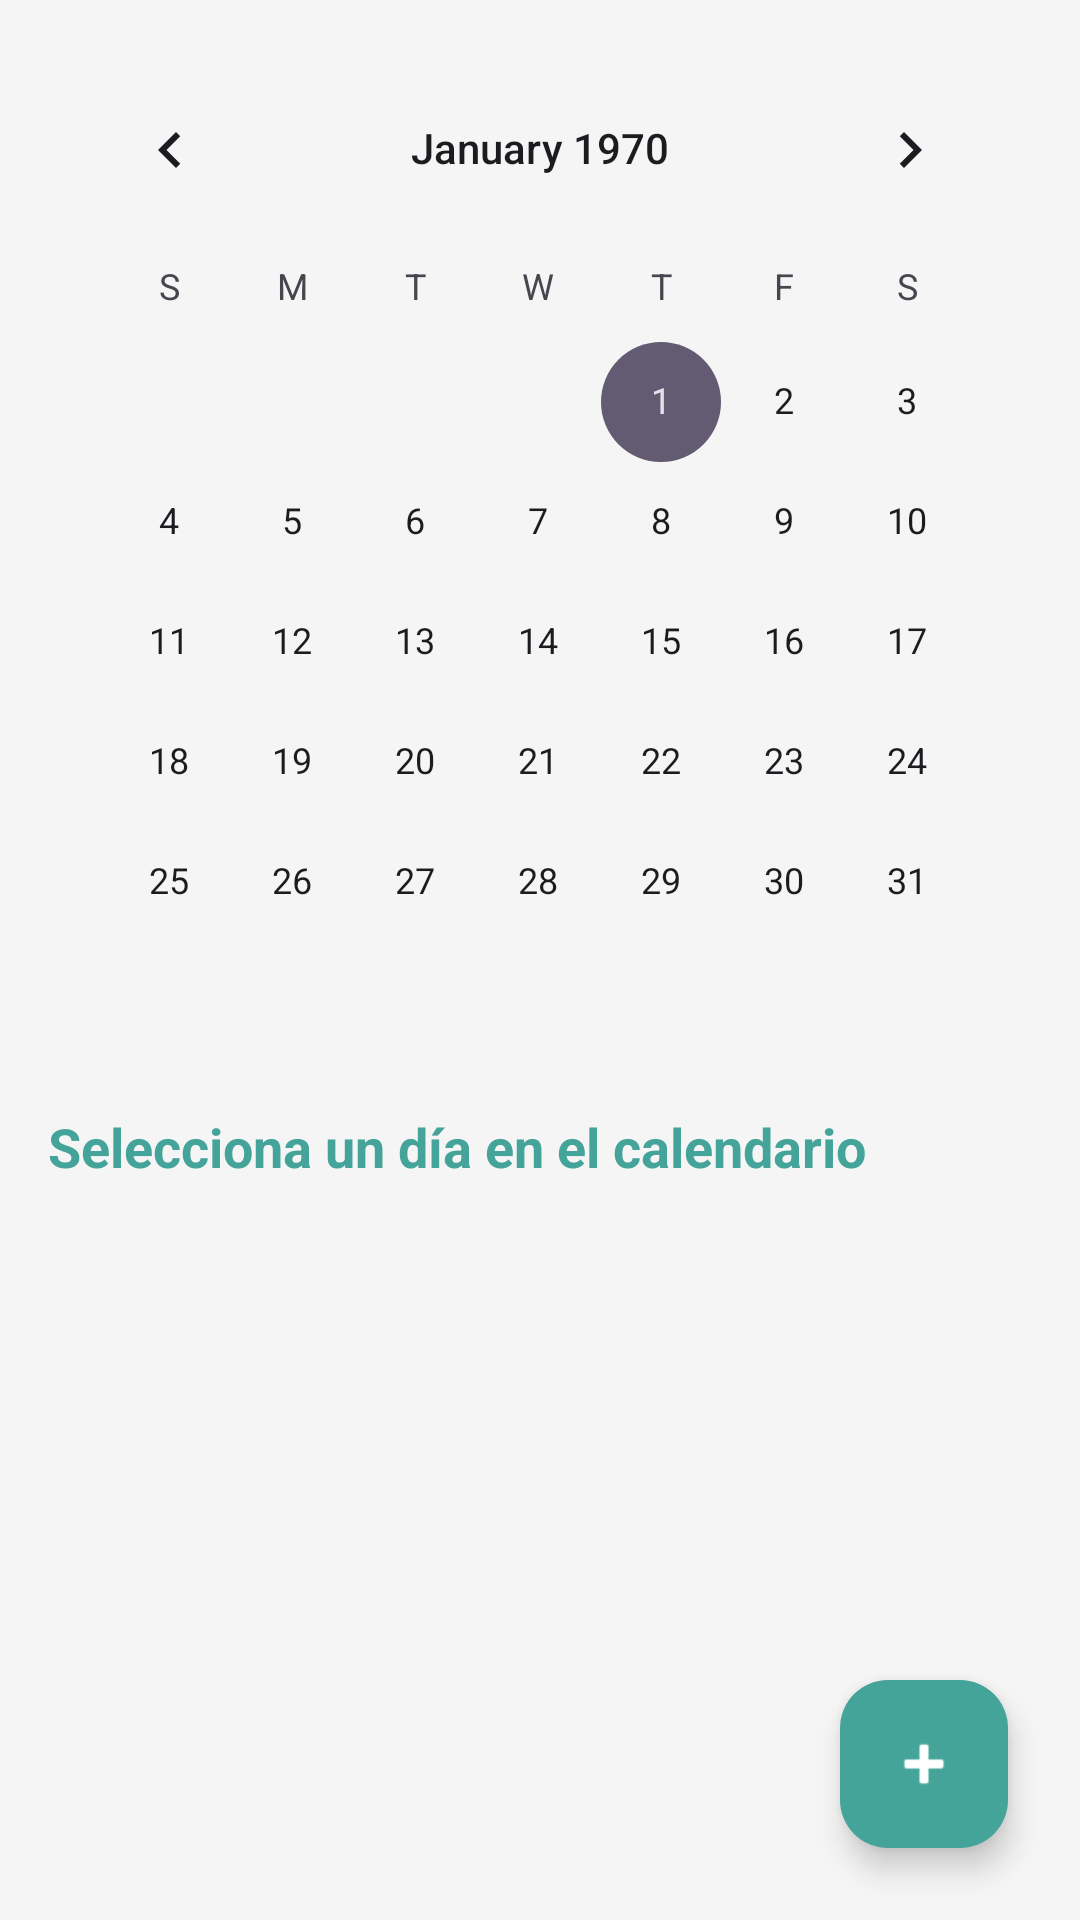

Here is an Android app screen rendered from its layout file. Give the layout XML and the strings, colors and styles it references.
<!-- AndroidManifest.xml: application theme Theme.ProyectoPetConnect -->
<!-- res/layout/fragment_agenda.xml -->
<?xml version="1.0" encoding="utf-8"?>
<androidx.constraintlayout.widget.ConstraintLayout xmlns:android="http://schemas.android.com/apk/res/android"
    xmlns:app="http://schemas.android.com/apk/res-auto"
    android:layout_width="match_parent"
    android:layout_height="match_parent"
    android:background="@color/color_fondo_pantalla"> <LinearLayout
    android:layout_width="match_parent"
    android:layout_height="match_parent"
    android:orientation="vertical"
    android:padding="16dp"
    app:layout_constraintTop_toTopOf="parent"
    app:layout_constraintBottom_toBottomOf="parent"
    app:layout_constraintStart_toStartOf="parent"
    app:layout_constraintEnd_toEndOf="parent">

    <CalendarView
        android:id="@+id/calendarView"
        android:layout_width="match_parent"
        android:layout_height="wrap_content" />

    <TextView
        android:id="@+id/tvFechaSeleccionada"
        android:layout_width="match_parent"
        android:layout_height="wrap_content"
        android:text="Selecciona un día en el calendario"
        android:layout_marginTop="16dp"
        android:textSize="18sp"
        android:textStyle="bold"
        android:textColor="@color/colorPrimary" /> <androidx.recyclerview.widget.RecyclerView
    android:id="@+id/rvCitasDia"
    android:layout_width="match_parent"
    android:layout_height="0dp"
    android:layout_weight="1"
    android:layout_marginTop="10dp"
    android:paddingBottom="88dp"
    android:clipToPadding="false" />
</LinearLayout>

    <com.google.android.material.floatingactionbutton.FloatingActionButton
        android:id="@+id/fabAnadirCita"
        android:layout_width="wrap_content"
        android:layout_height="wrap_content"
        android:layout_margin="24dp"
        android:src="@android:drawable/ic_input_add"
        app:backgroundTint="@color/colorPrimary" app:tint="#FFFFFF"
        app:layout_constraintBottom_toBottomOf="parent"
        app:layout_constraintEnd_toEndOf="parent" />

</androidx.constraintlayout.widget.ConstraintLayout>
<!-- resources referenced by this layout -->
<resources>
  <color name="colorPrimary">#44A499</color>
  <color name="color_fondo_pantalla">#F5F5F5</color>
  <style name="Theme.ProyectoPetConnect" parent="Base.Theme.ProyectoPetConnect" />
  <style name="Base.Theme.ProyectoPetConnect" parent="Theme.Material3.DayNight.NoActionBar">
          
          
      </style>
</resources>
